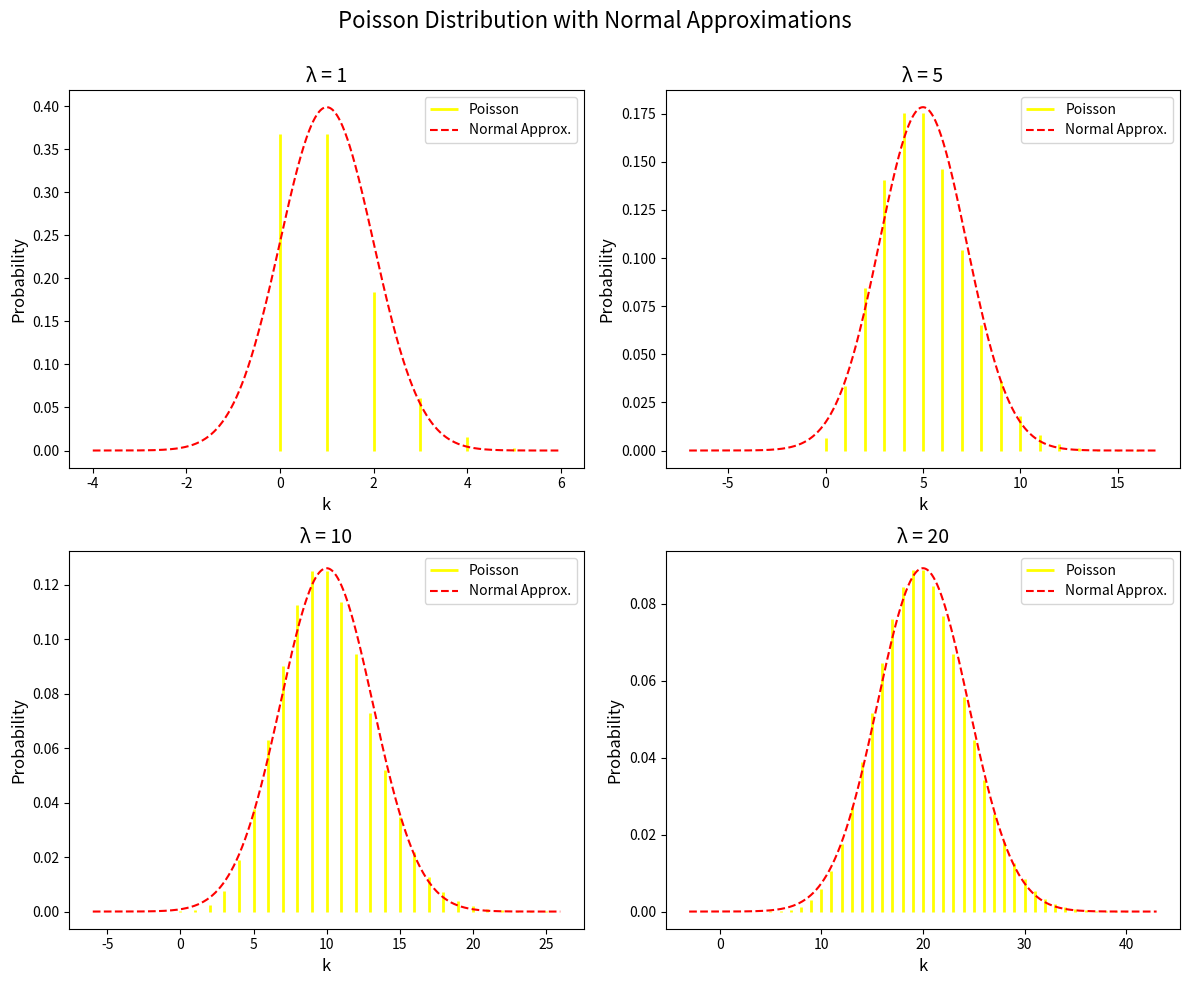

This chart was generated by the following Python code:
import math
import numpy as np
import matplotlib.pyplot as plt
from scipy.stats import poisson, norm

# Parameters
lambdas = [1, 5, 10, 20]

# Create subplots
fig, axes = plt.subplots(2, 2, figsize=(12, 10))
fig.suptitle('Poisson Distribution with Normal Approximations', fontsize=16)

# Loop through each p value
for idx, (l, ax) in enumerate(zip(lambdas, axes.flat)):
    # Calculate mean and standard deviation for Normal approximation
    mean = l
    std = np.sqrt(l)

    # Define the x range
    lower = math.floor(mean - 5 * std)
    upper = math.ceil(mean + 5 * std)
    x_discrete = np.arange(lower, upper)
    x_continuous = np.arange(lower, upper, 0.01)

    # Poisson Distribution (λ = np)
    poisson_dist = poisson.pmf(x_discrete, mean)

    # Normal Approximation (mean = np, std = sqrt(np(1-p)))
    normal_dist = norm.pdf(x_continuous, mean, std)

    # Plot the distributions
    ax.vlines(x_discrete, ymin=0, ymax=poisson_dist, label='Poisson', color='yellow', linewidth=2)
    ax.plot(x_continuous, normal_dist, '--', label='Normal Approx.', color='red')

    # Set the title and labels
    ax.set_title(f'λ = {l}', fontsize=14)
    ax.set_xlabel('k', fontsize=12)
    ax.set_ylabel('Probability', fontsize=12)

    # Add a legend
    ax.legend()

# Adjust layout for better spacing
plt.tight_layout()
plt.subplots_adjust(top=0.9)

# Save the figure as a file (e.g., PDF format)
plt.savefig('poisson_normal_comparison.pdf')

# Show the plot
plt.show()